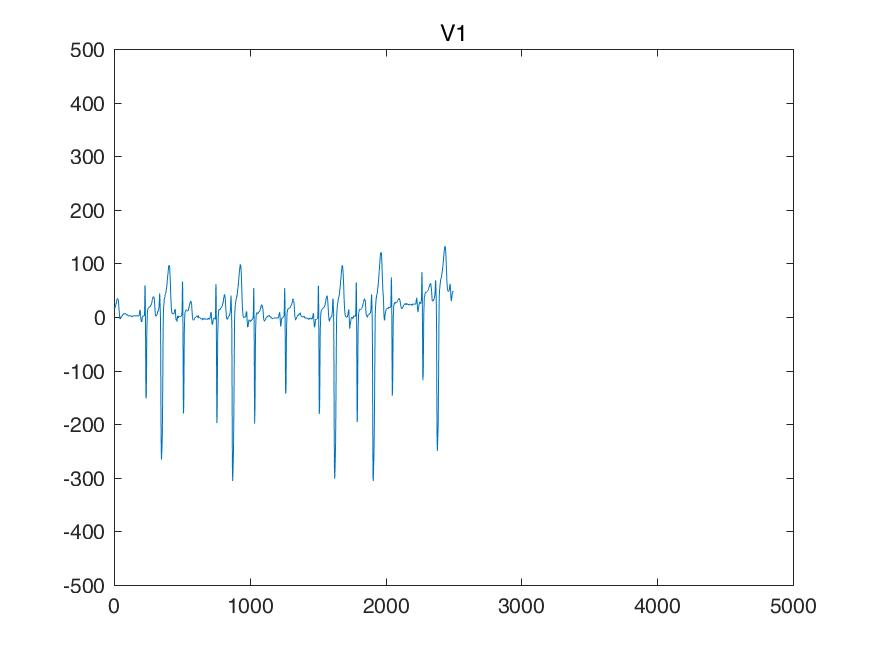

Data behind this chart, as committed beside it:
I, II, III, aVR, aVL, aVF, V1, V2, V3, V4, V5, V6, 
-29, -87, -58, 58, 14, -73, 87, 136, 97, -9, -68, -29, 
-29, -87, -58, 58, 14, -73, 82, 141, 102, -4, -68, -29, 
-29, -87, -58, 58, 14, -73, 78, 146, 107, 0, -68, -29, 
-29, -78, -48, 53, 9, -63, 78, 156, 112, 4, -68, -29, 
-29, -68, -39, 48, 4, -53, 78, 165, 117, 9, -68, -29, 
-29, -68, -39, 48, 4, -53, 82, 175, 126, 14, -58, -29, 
-29, -68, -39, 48, 4, -53, 87, 185, 136, 19, -48, -29, 
-29, -68, -39, 48, 4, -53, 92, 200, 151, 29, -48, -24, 
-29, -68, -39, 48, 4, -53, 97, 214, 165, 39, -48, -19, 
-29, -68, -39, 48, 4, -53, 97, 224, 170, 43, -39, -9, 
-29, -68, -39, 48, 4, -53, 97, 234, 175, 48, -29, 0, 
-19, -68, -48, 43, 14, -58, 107, 253, 190, 58, -29, 0, 
-9, -68, -58, 39, 24, -63, 117, 273, 204, 68, -29, 0, 
-4, -63, -58, 34, 26, -61, 117, 292, 219, 73, -24, 0, 
0, -58, -58, 29, 29, -58, 117, 312, 234, 78, -19, 0, 
0, -53, -53, 26, 26, -53, 126, 336, 253, 92, -9, 9, 
0, -48, -48, 24, 24, -48, 136, 361, 273, 107, 0, 19, 
0, -43, -43, 21, 21, -43, 141, 380, 287, 107, 9, 24, 
0, -39, -39, 19, 19, -39, 146, 400, 302, 107, 19, 29, 
0, -29, -29, 14, 14, -29, 156, 429, 322, 126, 29, 43, 
0, -19, -19, 9, 9, -19, 165, 458, 341, 146, 39, 58, 
14, -9, -24, -2, 19, -17, 165, 483, 356, 151, 48, 63, 
29, 0, -29, -14, 29, -14, 165, 507, 370, 156, 58, 68, 
34, 14, -19, -24, 26, -2, 165, 522, 380, 165, 68, 82, 
39, 29, -9, -34, 24, 9, 165, 536, 390, 175, 78, 97, 
39, 39, 0, -39, 19, 19, 165, 546, 395, 180, 97, 112, 
39, 48, 9, -43, 14, 29, 165, 556, 400, 185, 117, 126, 
53, 68, 14, -61, 19, 41, 161, 556, 400, 190, 126, 136, 
68, 87, 19, -78, 24, 53, 156, 556, 400, 195, 136, 146, 
68, 102, 34, -85, 17, 68, 156, 556, 400, 195, 151, 165, 
68, 117, 48, -92, 9, 82, 156, 556, 400, 195, 165, 185, 
68, 131, 63, -100, 2, 97, 141, 531, 380, 195, 175, 195, 
68, 146, 78, -107, -4, 112, 126, 507, 361, 195, 185, 204, 
68, 161, 92, -114, -12, 126, 107, 463, 326, 185, 195, 214, 
68, 175, 107, -122, -19, 141, 87, 419, 292, 175, 204, 224, 
68, 175, 107, -122, -19, 141, 73, 370, 263, 165, 209, 234, 
68, 175, 107, -122, -19, 141, 58, 322, 234, 156, 214, 244, 
68, 165, 97, -117, -14, 131, 39, 273, 200, 156, 214, 244, 
68, 156, 87, -112, -9, 122, 19, 224, 165, 156, 214, 244, 
68, 141, 73, -104, -2, 107, 9, 180, 141, 151, 214, 239, 
68, 126, 58, -97, 4, 92, 0, 136, 117, 146, 214, 234, 
58, 97, 39, -78, 9, 68, -9, 112, 102, 141, 195, 214, 
48, 68, 19, -58, 14, 43, -19, 87, 87, 136, 175, 195, 
39, 48, 9, -43, 14, 29, -19, 68, 78, 122, 156, 175, 
29, 29, 0, -29, 14, 14, -19, 48, 68, 107, 136, 156, 
29, 4, -24, -17, 26, -9, -14, 29, 43, 87, 107, 131, 
29, -19, -48, -4, 39, -34, -9, 9, 19, 68, 78, 107, 
14, -34, -48, 9, 31, -41, -4, 4, 19, 63, 73, 102, 
0, -48, -48, 24, 24, -48, 0, 0, 19, 58, 68, 97, 
0, -58, -58, 29, 29, -58, 0, -4, 9, 43, 43, 78, 
0, -68, -68, 34, 34, -68, 0, -9, 0, 29, 19, 58, 
-14, -68, -53, 41, 19, -61, 4, -14, -4, 14, 9, 53, 
-29, -68, -39, 48, 4, -53, 9, -19, -9, 0, 0, 48, 
-29, -78, -48, 53, 9, -63, 9, -24, -14, -4, -4, 39, 
-29, -87, -58, 58, 14, -73, 9, -29, -19, -9, -9, 29, 
-29, -97, -68, 63, 19, -82, 9, -29, -24, -9, -14, 29, 
-29, -107, -78, 68, 24, -92, 9, -29, -29, -9, -19, 29, 
-34, -107, -73, 70, 19, -90, 9, -34, -29, -19, -24, 24, 
-39, -107, -68, 73, 14, -87, 9, -39, -29, -29, -29, 19, 
-39, -112, -73, 75, 17, -92, 9, -39, -29, -29, -34, 19, 
... 2,440 more rows
